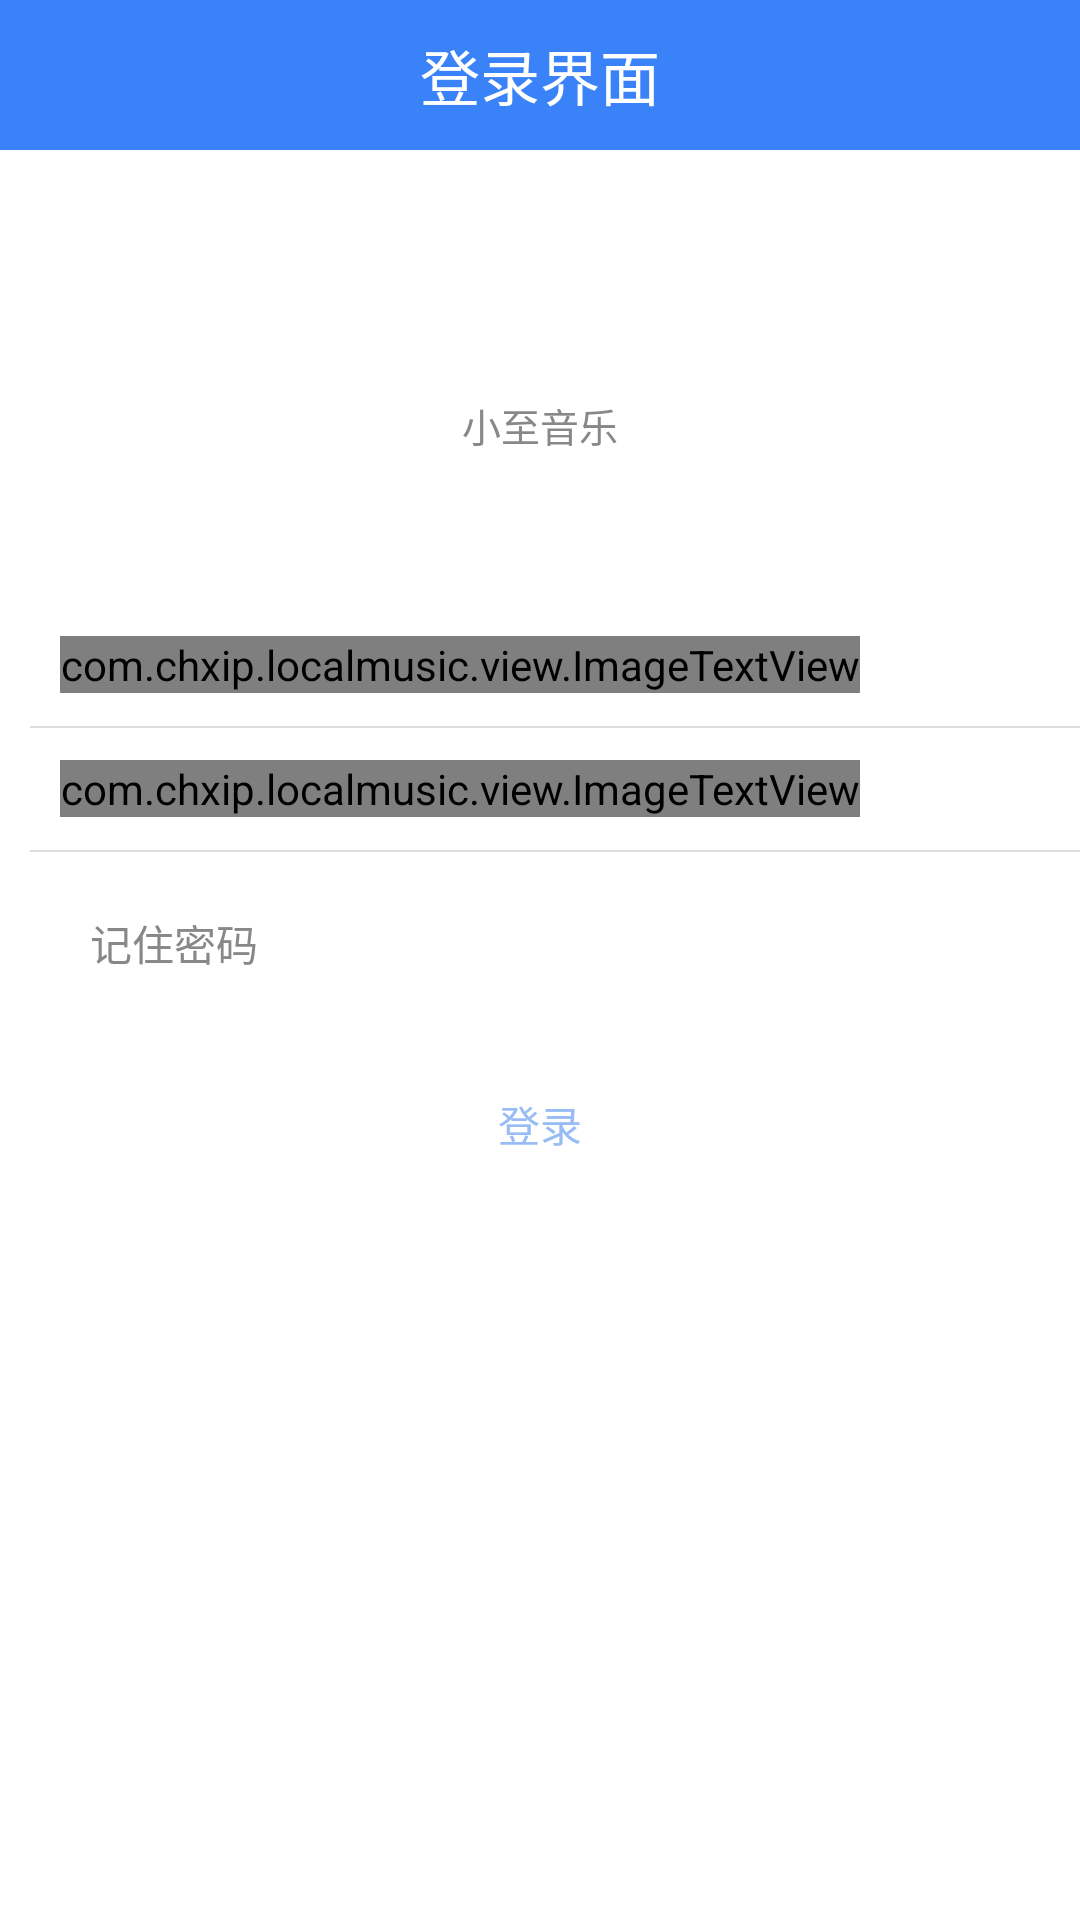

Reconstruct the res/layout file that produces this screen, plus the resources it refers to.
<!-- AndroidManifest.xml: application theme AppTheme -->
<!-- res/layout/activity_login.xml -->
<?xml version="1.0" encoding="utf-8"?>
<LinearLayout xmlns:android="http://schemas.android.com/apk/res/android"
    xmlns:tools="http://schemas.android.com/tools"
    android:layout_width="match_parent"
    android:layout_height="match_parent"
    android:background="@color/white"
    android:orientation="vertical"
    tools:context=".activity.LoginActivity">

    <RelativeLayout
        android:layout_width="match_parent"
        android:layout_height="50dp"
        android:background="@color/title_color"
        android:orientation="horizontal">

        <ImageView
            android:id="@+id/iv_left"
            android:layout_width="wrap_content"
            android:layout_height="match_parent"
            android:layout_centerVertical="true"
            android:paddingLeft="20dp"
            android:paddingRight="20dp"
            android:src="@drawable/back" />


        <TextView
            android:id="@+id/tv_title"
            android:layout_width="wrap_content"
            android:layout_height="wrap_content"
            android:layout_centerInParent="true"
            android:text="登录界面"
            android:textColor="@color/white"
            android:textSize="@dimen/text_size_20" />

    </RelativeLayout>

    <LinearLayout
        android:layout_width="match_parent"
        android:layout_height="wrap_content"
        android:gravity="center"
        android:orientation="vertical"
        android:paddingBottom="20dp"
        android:paddingTop="70dp">

        <ImageView
            android:layout_width="wrap_content"
            android:layout_height="wrap_content"
            android:src="@drawable/ic_launcher" />

        <TextView
            android:id="@+id/tv_login_version_name"
            android:layout_width="wrap_content"
            android:layout_height="wrap_content"
            android:layout_marginTop="12dp"
            android:text="小至音乐"
            android:textColor="@color/text_gray_6"
            android:textSize="@dimen/text_size_13" />

    </LinearLayout>

    <LinearLayout
        android:layout_width="match_parent"
        android:layout_height="wrap_content"
        android:layout_marginTop="30dp"
        android:focusable="true"
        android:focusableInTouchMode="true"
        android:orientation="vertical"
        android:paddingLeft="10dp">

        <LinearLayout
            android:layout_width="match_parent"
            android:layout_height="wrap_content"
            android:gravity="center_vertical"
            android:orientation="horizontal"
            android:padding="10dp">

            <com.chxip.localmusic.view.ImageTextView
                android:layout_width="wrap_content"
                android:layout_height="wrap_content"
                android:text="@string/image_login_name"
                android:textColor="@color/text_gray_6"
                android:textSize="@dimen/text_size_18" />

            <EditText
                android:id="@+id/et_login_name"
                android:layout_width="0dp"
                android:layout_height="wrap_content"
                android:layout_marginLeft="5dp"
                android:layout_marginRight="5dp"
                android:layout_weight="1"
                android:background="@null"
                android:hint="@string/login_name_hint"
                android:singleLine="true"
                android:inputType="phone"
                android:maxLength="11"
                android:textColor="@color/text_black"
                android:textColorHint="@color/text_gray_9"
                android:textSize="@dimen/text_size_14"

                />

            <com.chxip.localmusic.view.ImageTextView
                android:id="@+id/tv_login_name_detele"
                android:layout_width="wrap_content"
                android:layout_height="wrap_content"
                android:layout_gravity="right"
                android:text="@string/image_edittext_delete"
                android:textColor="@color/text_gray_6"
                android:textSize="@dimen/text_size_14"
                android:visibility="invisible" />

        </LinearLayout>

        <View
            android:layout_width="match_parent"
            android:layout_height="0.5dp"
            android:background="@color/DDDDDD" />

        <LinearLayout
            android:layout_width="match_parent"
            android:layout_height="wrap_content"
            android:gravity="center_vertical"
            android:orientation="horizontal"
            android:padding="10dp">

            <com.chxip.localmusic.view.ImageTextView
                android:layout_width="wrap_content"
                android:layout_height="wrap_content"
                android:text="@string/image_login_pwd"
                android:textColor="@color/text_gray_6"
                android:textSize="@dimen/text_size_18" />

            <EditText
                android:id="@+id/et_login_pwd"
                android:layout_width="0dp"
                android:layout_height="wrap_content"
                android:layout_marginLeft="5dp"
                android:layout_marginRight="5dp"
                android:layout_weight="1"
                android:background="@null"
                android:hint="@string/login_pwd_hint"
                android:inputType="textPassword"
                android:singleLine="true"
                android:textColor="@color/text_black"
                android:textColorHint="@color/text_gray_9"
                android:textSize="@dimen/text_size_14" />

            <com.chxip.localmusic.view.ImageTextView
                android:id="@+id/tv_login_pwd_according"
                android:layout_width="wrap_content"
                android:layout_height="wrap_content"
                android:layout_gravity="right"
                android:text="@string/image_login_pwd_according"
                android:textColor="@color/text_gray_6"
                android:textSize="@dimen/text_size_14"
                android:visibility="invisible" />

        </LinearLayout>

        <View
            android:layout_width="match_parent"
            android:layout_height="0.5dp"
            android:background="@color/DDDDDD" />

        <RelativeLayout
            android:layout_width="match_parent"
            android:layout_height="wrap_content"
            android:layout_marginLeft="10dp"
            android:layout_marginRight="10dp"
            android:layout_marginTop="20dp"
            android:orientation="horizontal">

            <CheckBox
                android:id="@+id/cb_login_keep_pwd"
                android:layout_width="wrap_content"
                android:layout_height="wrap_content"
                android:button="@drawable/login_checkbox_jzmm_selector"
                android:checked="true"
                android:paddingLeft="10dp"
                android:text="@string/login_keep_pwd"
                android:textColor="@color/text_gray_6" />

            <TextView
                android:id="@+id/tv_login_forget_pwd"
                android:layout_width="wrap_content"
                android:layout_height="wrap_content"
                android:layout_alignParentRight="true"
                android:text="@string/login_forget_pwd"
                android:textColor="@color/blue"
                android:textSize="@dimen/text_size_14"
                android:visibility="gone" />
        </RelativeLayout>

        <LinearLayout
            android:id="@+id/ll_login_login"
            android:layout_width="match_parent"
            android:layout_height="40dp"
            android:layout_marginRight="10dp"
            android:layout_marginTop="30dp"
            android:background="@drawable/blue_button"
            android:gravity="center">

            <TextView
                android:id="@+id/tv_login_login"
                android:layout_width="wrap_content"
                android:layout_height="wrap_content"
                android:text="@string/login_login"
                android:textColor="@color/button_text_disable"
                android:textSize="@dimen/text_size_14" />

        </LinearLayout>


        <LinearLayout
            android:id="@+id/ll_login_registered"
            android:layout_width="match_parent"
            android:layout_height="40dp"
            android:layout_marginRight="10dp"
            android:layout_marginTop="30dp"
            android:background="@drawable/blue_button"
            android:gravity="center">

            <TextView
                android:id="@+id/tv_login_registered"
                android:layout_width="wrap_content"
                android:layout_height="wrap_content"
                android:text="注册"
                android:textColor="@color/white"
                android:textSize="@dimen/text_size_14" />

        </LinearLayout>
    </LinearLayout>

</LinearLayout>
<!-- resources referenced by this layout -->
<resources>
  <color name="DDDDDD">#DDDDDD</color>
  <color name="blue">#3883F7</color>
  <color name="button_text_disable">#98BDF4</color>
  <color name="text_black">#000000</color>
  <color name="text_gray_6">#888888</color>
  <color name="text_gray_9">#BBBBBB</color>
  <color name="title_color">#3A82F8</color>
  <color name="white">#FFFFFF</color>
  <dimen name="text_size_13">13sp</dimen>
  <dimen name="text_size_14">14sp</dimen>
  <dimen name="text_size_18">18sp</dimen>
  <dimen name="text_size_20">20sp</dimen>
  <!-- drawable ic_launcher: png bitmap (mipmap-xxhdpi, 44875 bytes) -->
  <string name="image_edittext_delete"></string>
  <string name="image_login_name"></string>
  <string name="image_login_pwd"></string>
  <string name="image_login_pwd_according"></string>
  <string name="login_forget_pwd">忘记密码?</string>
  <string name="login_keep_pwd">记住密码</string>
  <string name="login_login">登录</string>
  <string name="login_name_hint">请输入手机号码</string>
  <string name="login_pwd_hint">请输入密码</string>
  <style name="AppTheme" parent="Theme.AppCompat.Light.DarkActionBar">
          
          <item name="colorPrimary">@color/colorPrimary</item>
          <item name="colorPrimaryDark">@color/colorPrimaryDark</item>
          <item name="colorAccent">@color/colorAccent</item>
      </style>
  <color name="colorPrimary">#3883F7</color>
  <color name="colorPrimaryDark">#3883F7</color>
  <color name="colorAccent">#FF4081</color>
</resources>
